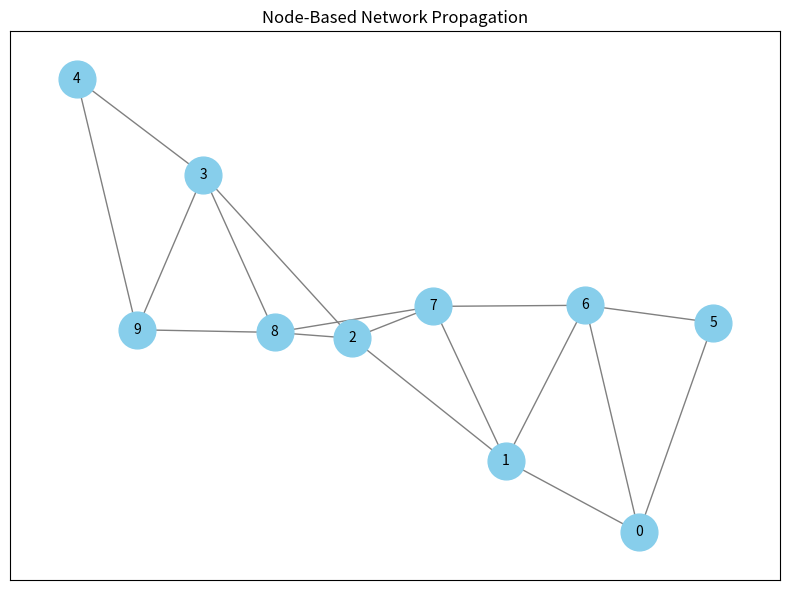
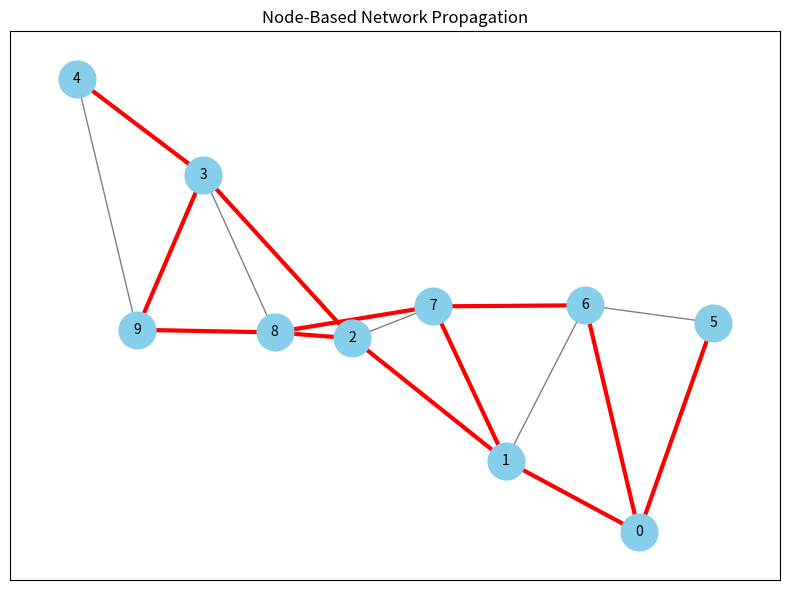

Generate these figures, in order, with matplotlib:
import matplotlib.pyplot as plt
import matplotlib.animation as animation
import networkx as nx
import numpy as np

# --- 1. Create the Network ---
G = nx.Graph()
# Add nodes
nodes = [i for i in range(10)]
G.add_nodes_from(nodes)

# Add edges (example: a simple path and some connections)
edges = [
    (0, 1), (1, 2), (2, 3), (3, 4),
    (0, 5), (1, 6), (2, 7), (3, 8), (4, 9),
    (5, 6), (6, 7), (7, 8), (8, 9),
    (0, 6), (1, 7), (2, 8), (3, 9)
]
G.add_edges_from(edges)

# Define node positions (fixed for the animation)
pos = nx.spring_layout(G, seed=42) # For consistent layout

# --- 2. Simulate Propagation Data ---
num_frames = 10
active_edges_per_frame = [] # This will store the active edges for each display frame

# Simple propagation logic: signal spreads outwards from node 0
active_nodes = {0}
visited_nodes = {0}
edge_activation_history = [] # This stores edges activated at each *propagation step*

propagation_steps = 7

for step in range(propagation_steps):
    current_active_edges_in_step = set()
    next_active_nodes = set()

    for node in active_nodes:
        for neighbor in G.neighbors(node):
            edge = tuple(sorted((node, neighbor)))

            if neighbor not in visited_nodes:
                current_active_edges_in_step.add(edge)
                next_active_nodes.add(neighbor)
    
    # Store the set of edges activated in this *propagation step*
    edge_activation_history.append(current_active_edges_in_step)
    
    active_nodes = next_active_nodes.copy()
    visited_nodes.update(next_active_nodes)

# --- MODIFICATION START ---

# Ensure the very first frame is empty
active_edges_per_frame.append(set())

# Distribute the edge activations across more frames to make the animation smoother
frames_per_step = num_frames // propagation_steps if propagation_steps > 0 else num_frames
if frames_per_step == 0 and propagation_steps > 0: frames_per_step = 1

# Start cumulative_active_edges from an empty set
cumulative_active_edges = set()

# Iterate for `num_frames - 1` to account for the initial empty frame
for frame_idx in range(num_frames - 1): # Adjusted loop range
    step_idx = frame_idx // frames_per_step # This now correctly maps to edge_activation_history
    
    if step_idx < len(edge_activation_history):
        cumulative_active_edges.update(edge_activation_history[step_idx])
    
    active_edges_per_frame.append(cumulative_active_edges.copy())

# --- MODIFICATION END ---


# --- 3. Initialize the Plot ---
fig, ax = plt.subplots(figsize=(8, 6))

# Draw all nodes (static)
node_collection = nx.draw_networkx_nodes(G, pos, ax=ax, node_color='skyblue', node_size=700)
node_collection.set_zorder(2) 

# Draw all edges initially (inactive state)
edge_collection = nx.draw_networkx_edges(G, pos, ax=ax, edge_color='gray', width=1.0)
edge_collection.set_zorder(1) 

# Create a mapping from edge tuple to its index in the LineCollection
edge_to_idx = {tuple(sorted((u, v))): i for i, (u, v) in enumerate(G.edges())}

# Add labels and set their zorder
text_labels = nx.draw_networkx_labels(G, pos, ax=ax, font_size=10, font_color='black')
for text in text_labels.values():
    text.set_zorder(4) 

ax.set_title("Node-Based Network Propagation")
ax.set_xticks([])
ax.set_yticks([])
plt.tight_layout()

# --- 4. Animation Functions ---

def init():
    # This function is called to draw a clear frame before animation starts.
    # It sets the initial state of the animated artists.
    edge_collection.set_colors(['gray'] * len(G.edges()))
    edge_collection.set_linewidths([1.0] * len(G.edges()))
    return [edge_collection]

def update(frame):
    # The 'frame' argument directly corresponds to the index in active_edges_per_frame
    current_active_edges = active_edges_per_frame[frame]

    edge_colors = ['gray'] * len(G.edges())
    edge_widths = [1.0] * len(G.edges())

    for active_edge_tuple in current_active_edges:
        if active_edge_tuple in edge_to_idx:
            idx = edge_to_idx[active_edge_tuple]
            edge_colors[idx] = 'red'
            edge_widths[idx] = 3.0

    edge_collection.set_colors(edge_colors)
    edge_collection.set_linewidths(edge_widths)

    return [edge_collection]

# --- 5. Create FuncAnimation Object ---
ani = animation.FuncAnimation(
    fig,
    update,
    frames=num_frames, # Total number of frames, including the initial empty one
    init_func=init,
    blit=False,
    interval=800
)

# --- 6. Show/Save the Animation ---
plt.show()

ani.save('network_propagation_initial.gif', writer='pillow', fps=1)
# ani.save('network_propagation_initial_empty.mp4', writer='ffmpeg', fps=10)
